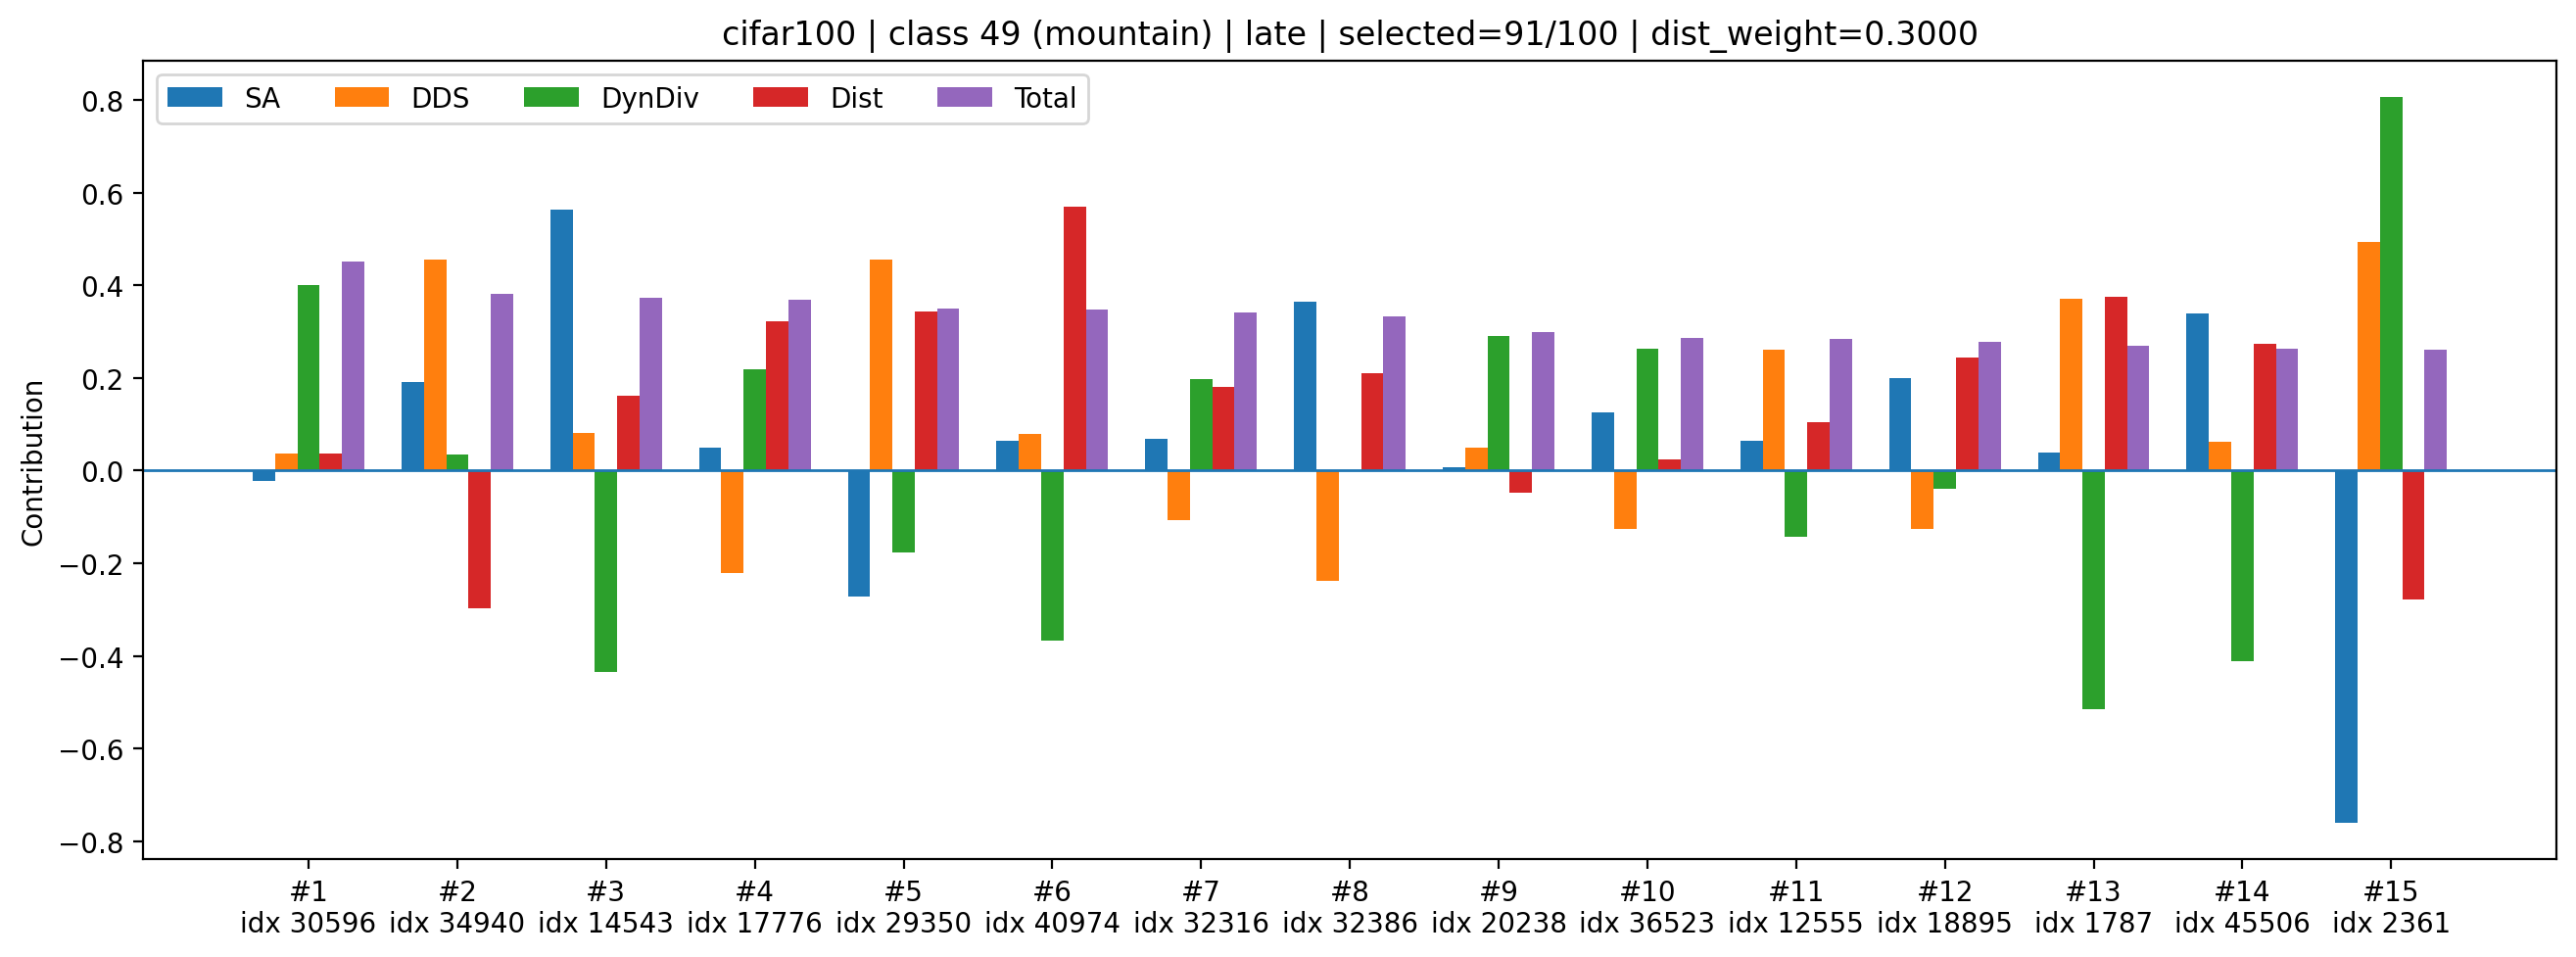

Values plotted in this chart, from the file beside it:
rank, sample_index, class_id, selected_count_before_add, dynamic_k, old_mean_shift, new_mean_shift, dist_improve_raw, div_raw, sa_z, dds_z, div_z, dist_z, sa_component, dds_component, div_component, dist_component, total
1, 30596, 49, 91, 5, 0.002714, 0.002801, -8.703162893652916e-05, 1.407, -0.08006, 0.1198, 0.9468, 0.1231, -0.02169, 0.03677, 0.3996, 0.03693, 0.4516
2, 34940, 49, 91, 5, 0.002714, 0.002937, -0.0002233, 1.404, 0.7067, 1.48, 0.0804, -0.9923, 0.1915, 0.4545, 0.03393, -0.2977, 0.3822
3, 14543, 49, 91, 5, 0.002714, 0.00275, -3.6027515307068825e-05, 1.401, 2.079, 0.2634, -1.028, 0.5405, 0.5632, 0.08088, -0.434, 0.1621, 0.3722
4, 17776, 49, 91, 5, 0.002714, 0.002685, 2.9202084988355637e-05, 1.406, 0.1794, -0.7184, 0.5186, 1.074, 0.04861, -0.2206, 0.2189, 0.3223, 0.3692
5, 29350, 49, 91, 5, 0.002714, 0.002676, 3.795255906879902e-05, 1.403, -1.007, 1.482, -0.4181, 1.146, -0.2729, 0.4549, -0.1765, 0.3438, 0.3493
6, 40974, 49, 91, 5, 0.002714, 0.002584, 0.0001303, 1.402, 0.2367, 0.2596, -0.87, 1.901, 0.06412, 0.07971, -0.3672, 0.5704, 0.347
7, 32316, 49, 91, 5, 0.002714, 0.002742, -2.8262147679924965e-05, 1.405, 0.2564, -0.3468, 0.4677, 0.604, 0.06945, -0.1065, 0.1974, 0.1812, 0.3416
8, 32386, 49, 91, 5, 0.002714, 0.002731, -1.6869977116584778e-05, 1.404, 1.342, -0.7751, -0.005028, 0.6972, 0.3635, -0.238, -0.002122, 0.2092, 0.3326
9, 20238, 49, 91, 5, 0.002714, 0.002836, -0.0001215, 1.406, 0.02415, 0.1628, 0.6893, -0.1593, 0.006544, 0.04999, 0.2909, -0.0478, 0.2996
10, 36523, 49, 91, 5, 0.002714, 0.002806, -9.228126145899296e-05, 1.406, 0.4625, -0.4119, 0.6223, 0.08016, 0.1253, -0.1265, 0.2627, 0.02405, 0.2855
11, 12555, 49, 91, 5, 0.002714, 0.002774, -5.972292274236679e-05, 1.403, 0.2396, 0.8465, -0.3413, 0.3466, 0.0649, 0.2599, -0.144, 0.104, 0.2847
12, 18895, 49, 91, 5, 0.002714, 0.002717, -2.9213260859251022e-06, 1.404, 0.7352, -0.4126, -0.09178, 0.8114, 0.1992, -0.1267, -0.03874, 0.2434, 0.2772
13, 1787, 49, 91, 5, 0.002714, 0.002663, 5.099899135529995e-05, 1.401, 0.1399, 1.211, -1.223, 1.253, 0.03791, 0.3717, -0.516, 0.3758, 0.2693
14, 45506, 49, 91, 5, 0.002714, 0.002705, 9.08365473151207e-06, 1.401, 1.25, 0.2051, -0.9765, 0.9096, 0.3386, 0.06296, -0.4121, 0.2729, 0.2623
15, 2361, 49, 91, 5, 0.002714, 0.00293, -0.0002158, 1.41, -2.808, 1.609, 1.912, -0.9305, -0.7606, 0.4941, 0.807, -0.2792, 0.2613
